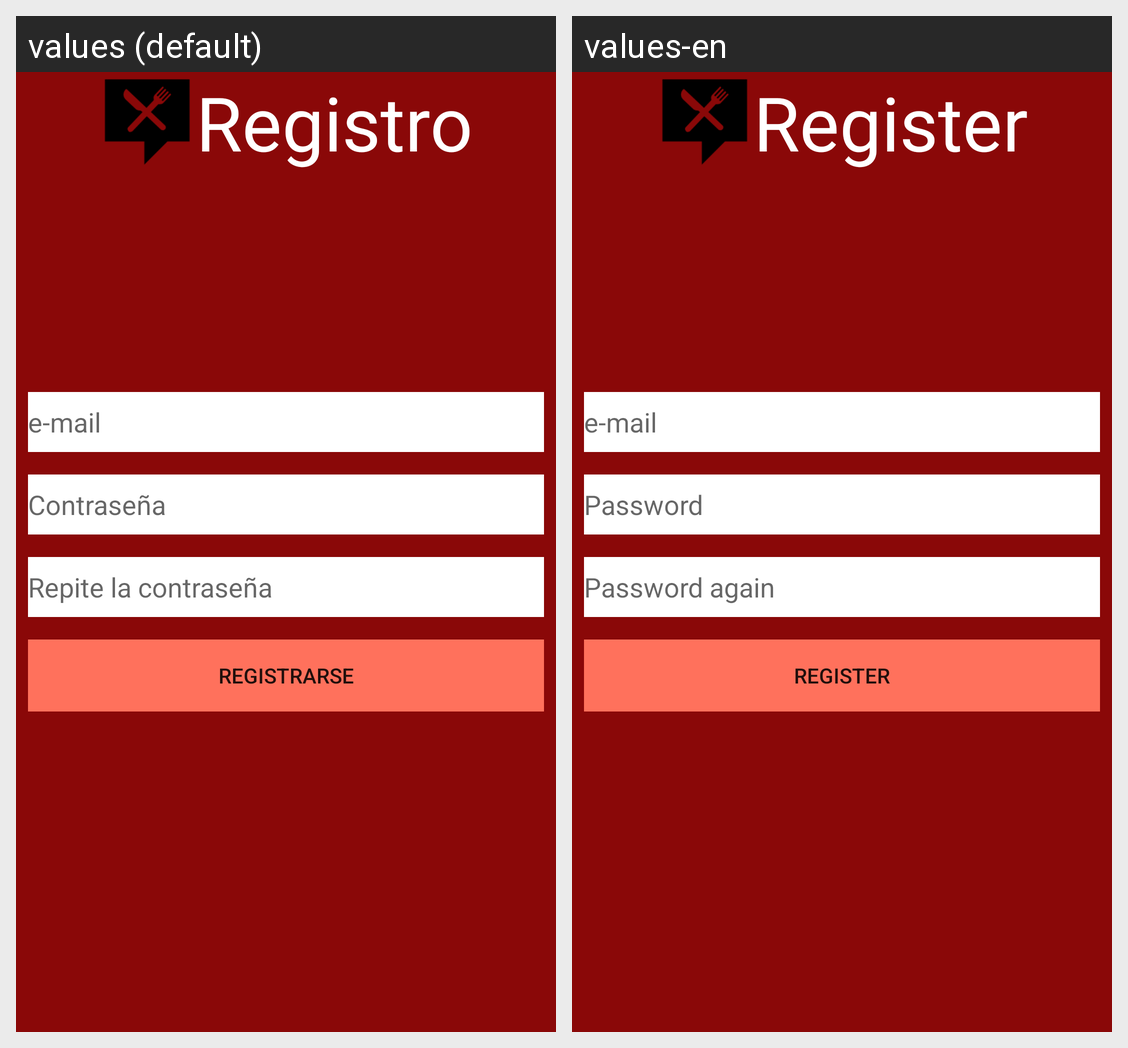

This grid shows one Android layout under two languages. Give, for every string resource on the screen, its name, the default text and each shown locale's text.
Android screen res/layout/activity_registration.xml rendered under 2 locales, left to right: values (default), values-en. Device: Nexus 5 (rendered at 1080×1920; each locale shown at half size, 540×960, under a caption strip naming it); theme AppTheme.
Strings drawn on this screen, with the default value and each locale's value (text and hints the layout hard-codes, and strings that could not be matched under every locale, appear in the picture but are not listed):

Registro
  values: Registro
  values-en: Register

email
  values: e-mail
  values-en: e-mail

password
  values: Contraseña
  values-en: Password

Registrarse
  values: Registrarse
  values-en: Register
